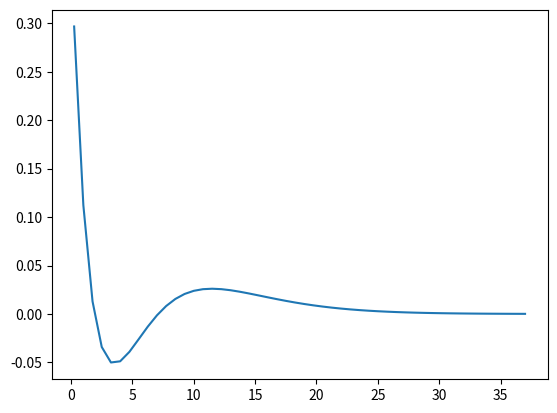
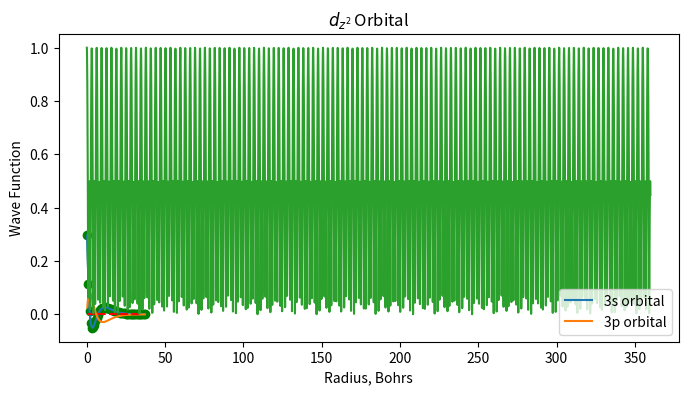

The script that saved these images, in order:
import matplotlib.pyplot as plt
import math
import numpy as np
%matplotlib inline  

## Run this cell
def orbital_3S(r):
    wf = (2/27)*math.sqrt(3)*(2*r**2/9 - 2*r + 3)* math.exp(-r/3)
    return wf

## Run this cell
# Generate points for r
r = [num / 4 for num in range(1, 150, 3)]

## Optional: Uncomment the line below to see values of r (hightlight the line then press Ctrl + /)
# r

## Run this cell
# Genarete points for psi_3s
psi_3s = [orbital_3S(num) for num in r]

## Optional: Uncomment the line below to see values of psi_3s (hightlight the line then press Ctrl + /)
# psi_3s

## Run the cell to visualize
plt.plot(r, psi_3s);

## Run the cell 
plt.figure(figsize=(8,4))
plt.plot(r, psi_3s, 'go-')
plt.xlabel('Radius, Bohrs')
plt.ylabel('Wave Function, $\Psi$')
plt.title('3S Radial Wave Function');

## Run this cell
def orbital_3P(r):
    wf = (math.sqrt(6)*r*(4-(2/3)*r)*math.e**(-r/3))/81
    return wf

## Run this cell
psi_3p = [orbital_3P(num) for num in r]

## Run this cell
plt.plot(r, psi_3s, label='3s orbital')
plt.plot(r, psi_3p, label='3p orbital')
# plot horisontal line at y=0
plt.hlines(0, 0, 35, linestyle='dashed', color='red')
plt.xlabel('Radius, Bohrs')
plt.ylabel('Wave Function')
plt.legend();

## Run this cell
theta = np.arange(0, 360,0.1)

r = [abs(0.5 * (3 * math.cos(num)**2
-           1)) for num in theta]

## Run this cell
plt.polar(theta, r)
plt.title(r'$d_{z^2} \,$' + 'Orbital');